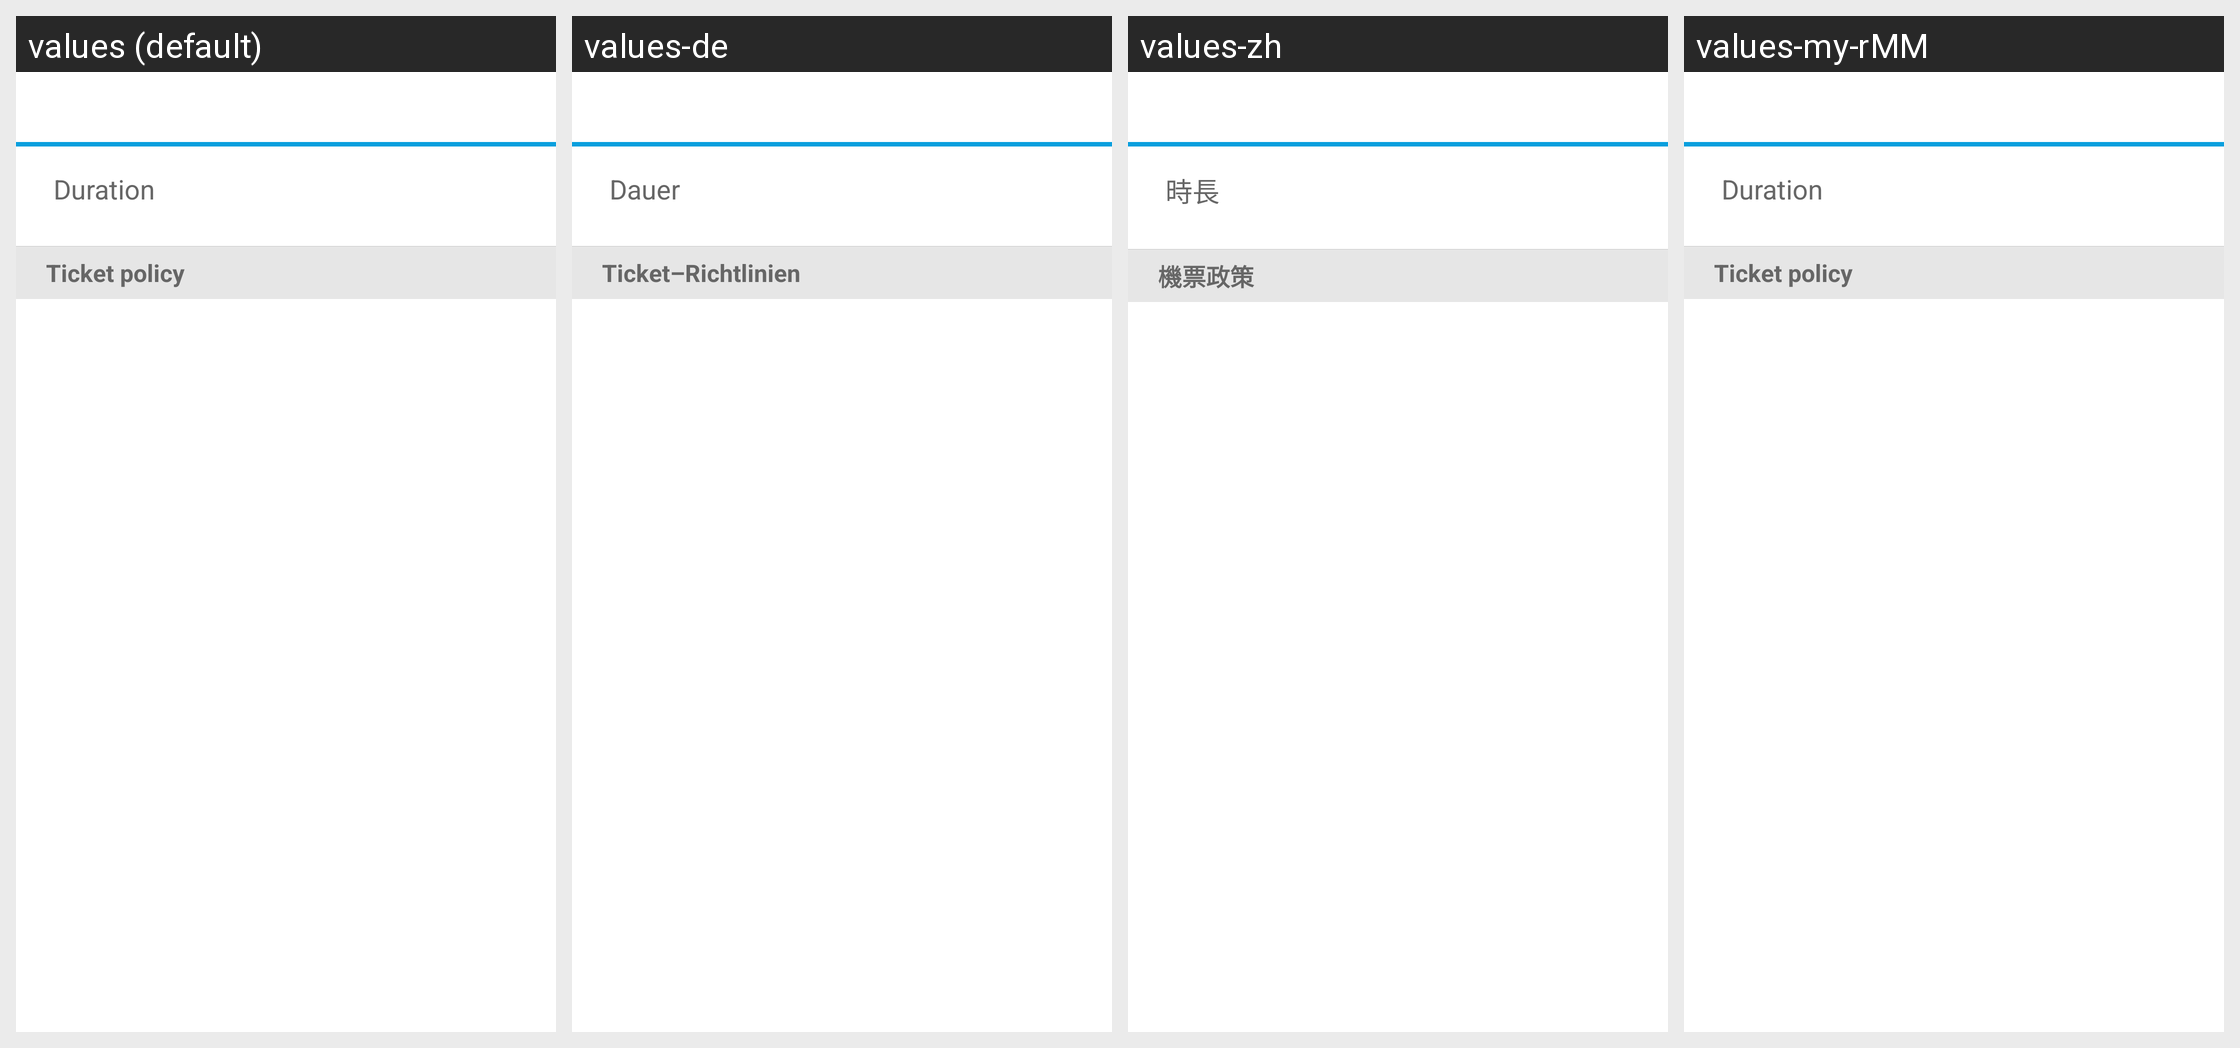

Strings drawn on this Android screen and how each of the app's shown locales translates them:
Android screen res/layout/view_flight_detail.xml rendered under 4 locales, left to right: values (default), values-de, values-zh, values-my-rMM. Device: Nexus 5 (rendered at 1080×1920; each locale shown at half size, 540×960, under a caption strip naming it); theme Theme.MaterialComponents.DayNight.NoActionBar.
Other locales in the repository, not shown: values-af, values-am, values-ar, values-bg, values-bn-rBD, values-ca, values-cs, values-da, values-el, values-en-rIN, values-es, values-es-rUS, values-et-rEE, values-eu-rES, values-fi, values-fr, values-fr-rCA, values-gl-rES, values-hi, values-hr, values-hu, values-hy-rAM, values-in, values-is-rIS, values-it, values-iw, values-ja, values-ka-rGE, values-kk-rKZ, values-km-rKH, values-kn-rIN, values-ko, values-ky-rKG, values-lo-rLA, values-lt, values-lv, values-mk-rMK, values-ml-rIN, values-mn-rMN, values-mr-rIN, values-ms-rMY, values-nb, values-ne-rNP, values-nl, values-pl, values-pt-rBR, values-pt-rPT, values-ro, values-ru, values-si-rLK, values-sk, values-sl, values-sr, values-sv, values-sw, values-ta-rIN, values-te-rIN, values-th, values-tl, values-tr, values-uk, values-ur-rPK, values-uz-rUZ, values-vi, values-zh-rCN, values-zh-rHK, values-zh-rTW, values-zu.
Strings drawn on this screen, with the default value and each locale's value (text and hints the layout hard-codes, and strings that could not be matched under every locale, appear in the picture but are not listed):

ticket_policy
  values: Ticket policy
  values-de: Ticket–Richtlinien
  values-zh: 機票政策
  values-my-rMM: Ticket policy  [not translated; the default value is used]

duration
  values: Duration
  values-de: Dauer
  values-zh: 時長
  values-my-rMM: Duration  [not translated; the default value is used]
